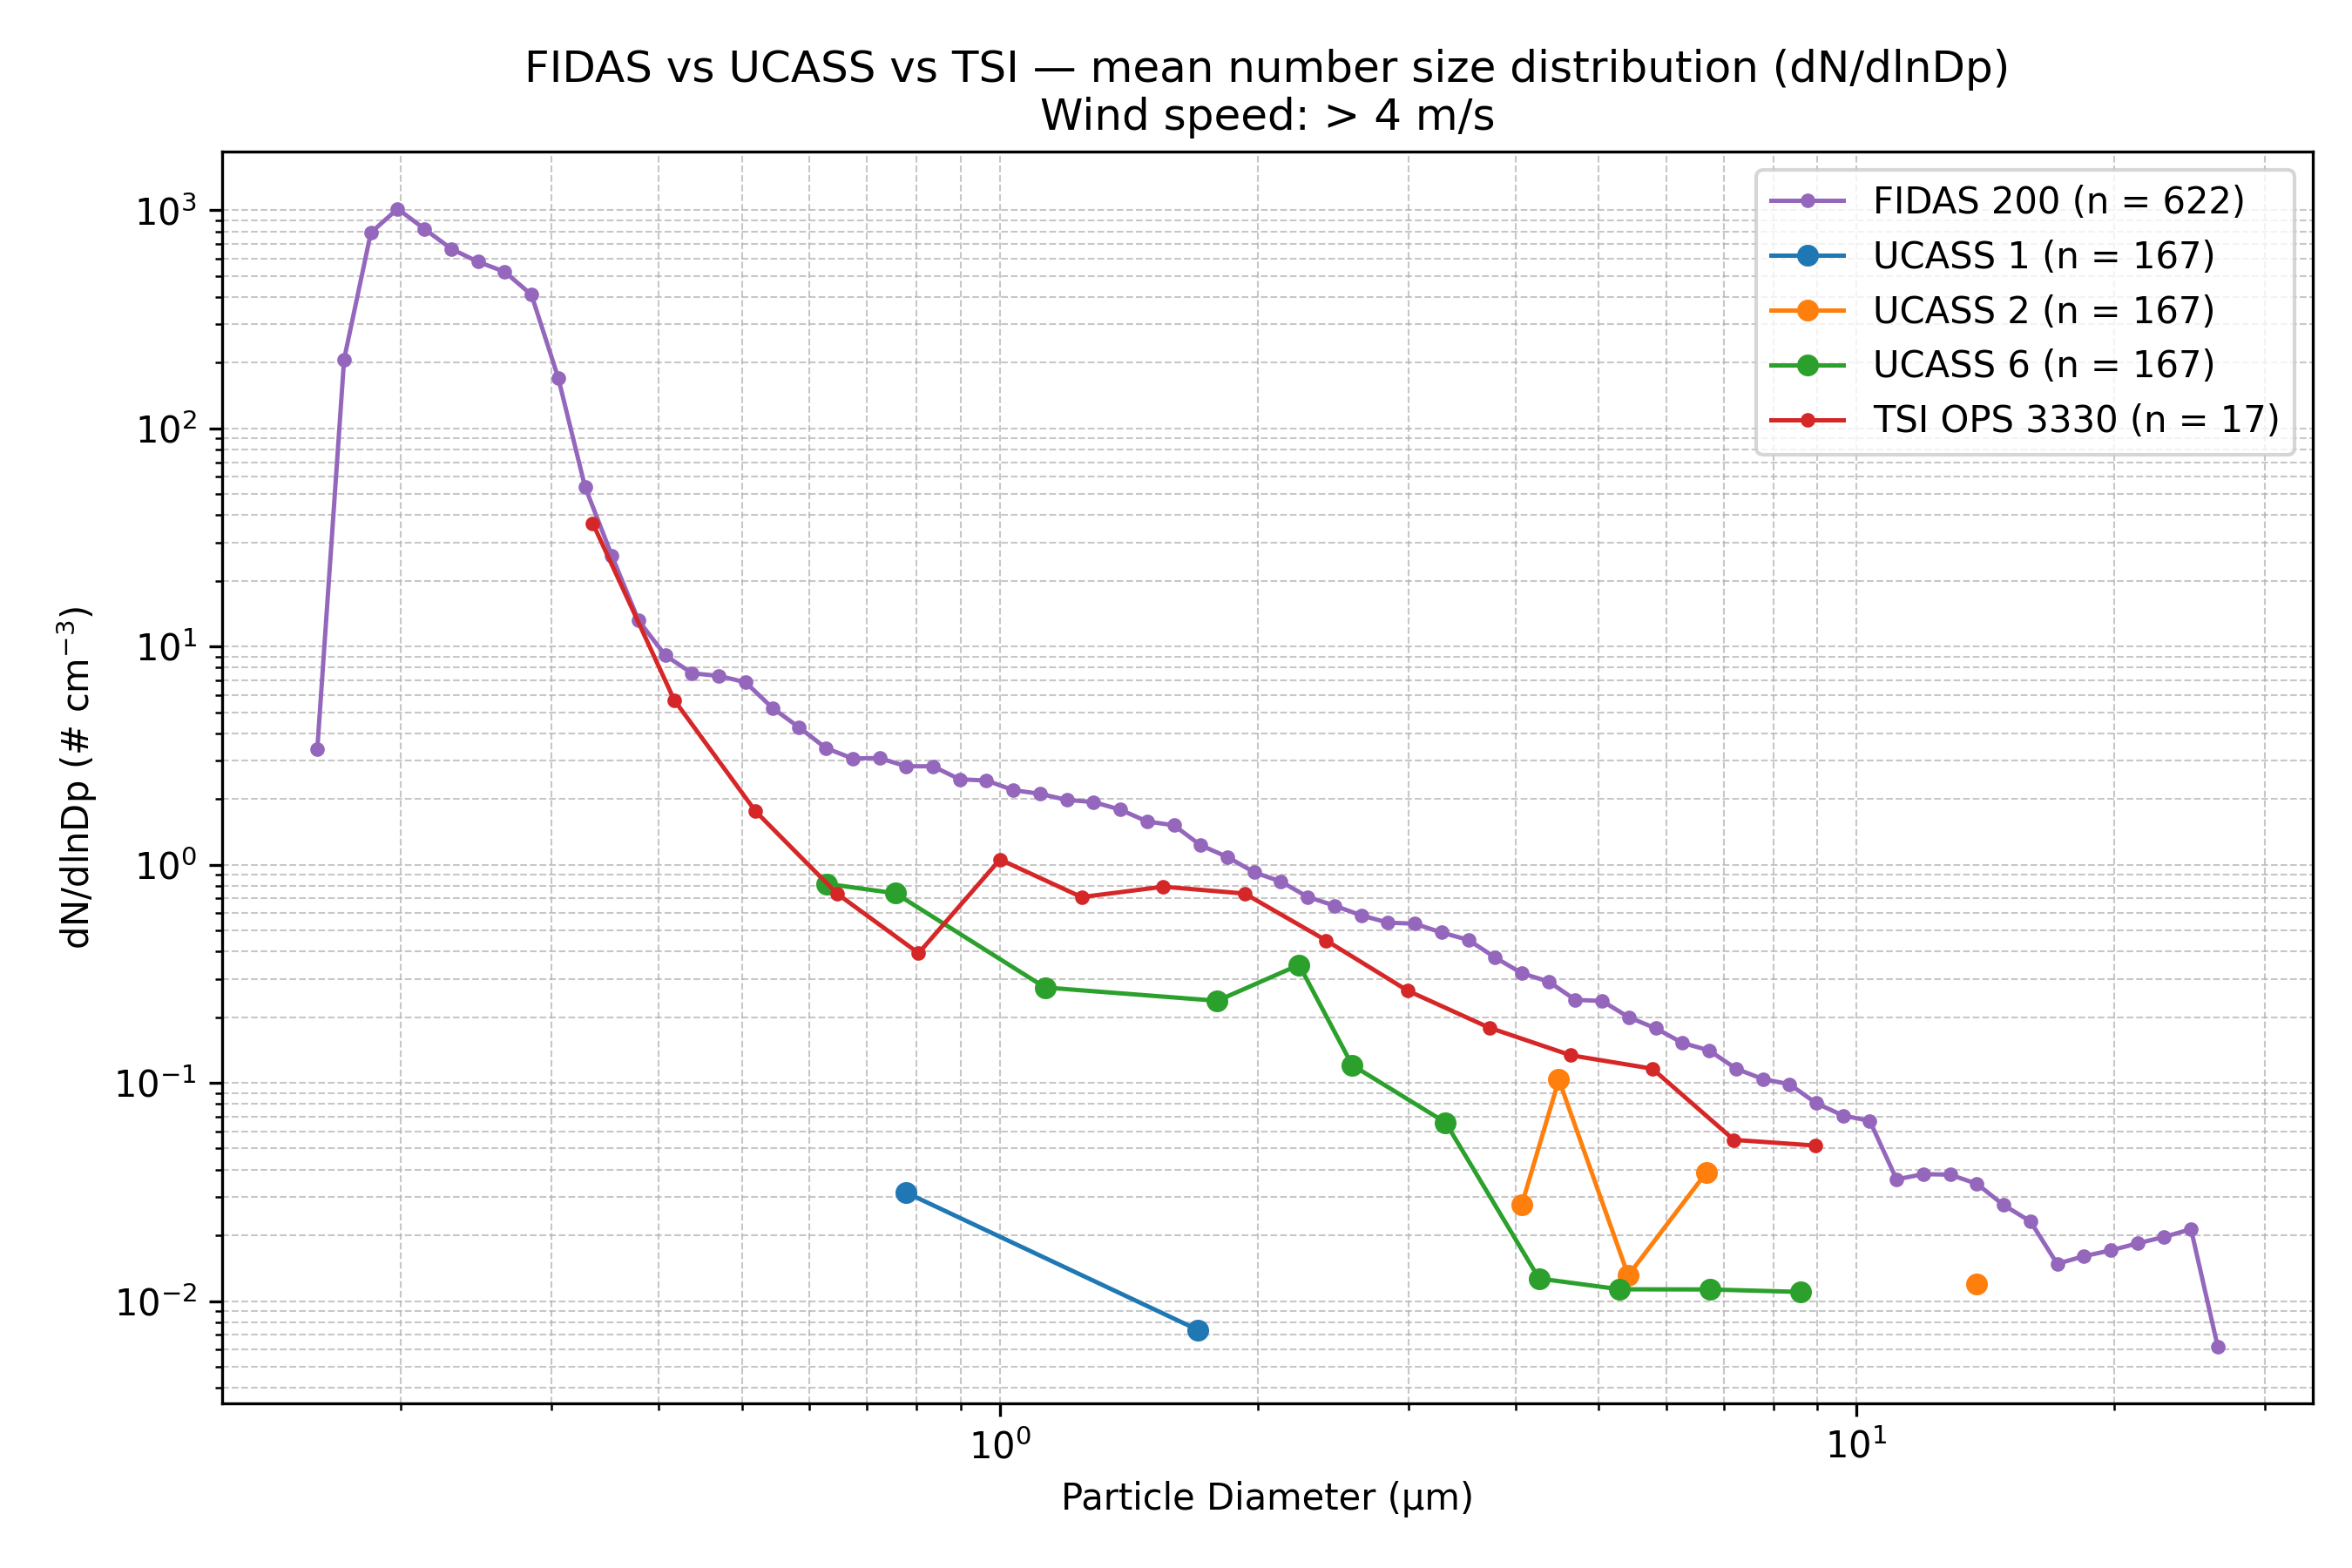

The file beside this chart, header and first rows:
Wind_Speed_Class, Instrument, Diameter_um, dN_dlnDp, N_Samples
> 4 m/s, FIDAS 200, 0.1037, 0.0, 622
> 4 m/s, FIDAS 200, 0.1115, 0.0, 622
> 4 m/s, FIDAS 200, 0.1198, 0.0, 622
> 4 m/s, FIDAS 200, 0.1287, 0.0, 622
> 4 m/s, FIDAS 200, 0.1383, 0.0, 622
> 4 m/s, FIDAS 200, 0.1486, 0.0, 622
> 4 m/s, FIDAS 200, 0.1597, 3.395, 622
> 4 m/s, FIDAS 200, 0.1717, 207, 622
> 4 m/s, FIDAS 200, 0.1845, 788.5, 622
> 4 m/s, FIDAS 200, 0.1982, 1014, 622
> 4 m/s, FIDAS 200, 0.213, 821, 622
> 4 m/s, FIDAS 200, 0.2289, 665.3, 622
> 4 m/s, FIDAS 200, 0.246, 580.4, 622
> 4 m/s, FIDAS 200, 0.2643, 521.8, 622
> 4 m/s, FIDAS 200, 0.2841, 409.7, 622
> 4 m/s, FIDAS 200, 0.3053, 170.5, 622
> 4 m/s, FIDAS 200, 0.328, 54.03, 622
> 4 m/s, FIDAS 200, 0.3525, 26.14, 622
> 4 m/s, FIDAS 200, 0.3788, 13.17, 622
> 4 m/s, FIDAS 200, 0.4071, 9.105, 622
> 4 m/s, FIDAS 200, 0.4374, 7.542, 622
> 4 m/s, FIDAS 200, 0.4701, 7.332, 622
> 4 m/s, FIDAS 200, 0.5051, 6.857, 622
> 4 m/s, FIDAS 200, 0.5428, 5.231, 622
> 4 m/s, FIDAS 200, 0.5833, 4.259, 622
> 4 m/s, FIDAS 200, 0.6268, 3.423, 622
> 4 m/s, FIDAS 200, 0.6736, 3.068, 622
> 4 m/s, FIDAS 200, 0.7239, 3.081, 622
> 4 m/s, FIDAS 200, 0.7779, 2.825, 622
> 4 m/s, FIDAS 200, 0.8359, 2.825, 622
> 4 m/s, FIDAS 200, 0.8983, 2.461, 622
> 4 m/s, FIDAS 200, 0.9653, 2.432, 622
> 4 m/s, FIDAS 200, 1.037, 2.197, 622
> 4 m/s, FIDAS 200, 1.115, 2.113, 622
> 4 m/s, FIDAS 200, 1.198, 1.981, 622
> 4 m/s, FIDAS 200, 1.287, 1.937, 622
> 4 m/s, FIDAS 200, 1.383, 1.787, 622
> 4 m/s, FIDAS 200, 1.486, 1.578, 622
> 4 m/s, FIDAS 200, 1.597, 1.516, 622
> 4 m/s, FIDAS 200, 1.717, 1.228, 622
> 4 m/s, FIDAS 200, 1.845, 1.085, 622
> 4 m/s, FIDAS 200, 1.982, 0.9232, 622
> 4 m/s, FIDAS 200, 2.13, 0.8364, 622
> 4 m/s, FIDAS 200, 2.289, 0.712, 622
> 4 m/s, FIDAS 200, 2.46, 0.649, 622
> 4 m/s, FIDAS 200, 2.643, 0.5857, 622
> 4 m/s, FIDAS 200, 2.841, 0.5424, 622
> 4 m/s, FIDAS 200, 3.053, 0.5363, 622
> 4 m/s, FIDAS 200, 3.28, 0.4889, 622
> 4 m/s, FIDAS 200, 3.525, 0.4521, 622
> 4 m/s, FIDAS 200, 3.788, 0.3758, 622
> 4 m/s, FIDAS 200, 4.071, 0.318, 622
> 4 m/s, FIDAS 200, 4.374, 0.2912, 622
> 4 m/s, FIDAS 200, 4.701, 0.2401, 622
> 4 m/s, FIDAS 200, 5.051, 0.2374, 622
> 4 m/s, FIDAS 200, 5.428, 0.1997, 622
> 4 m/s, FIDAS 200, 5.833, 0.1779, 622
> 4 m/s, FIDAS 200, 6.268, 0.1525, 622
> 4 m/s, FIDAS 200, 6.736, 0.1408, 622
> 4 m/s, FIDAS 200, 7.239, 0.1162, 622
... 79 more rows
